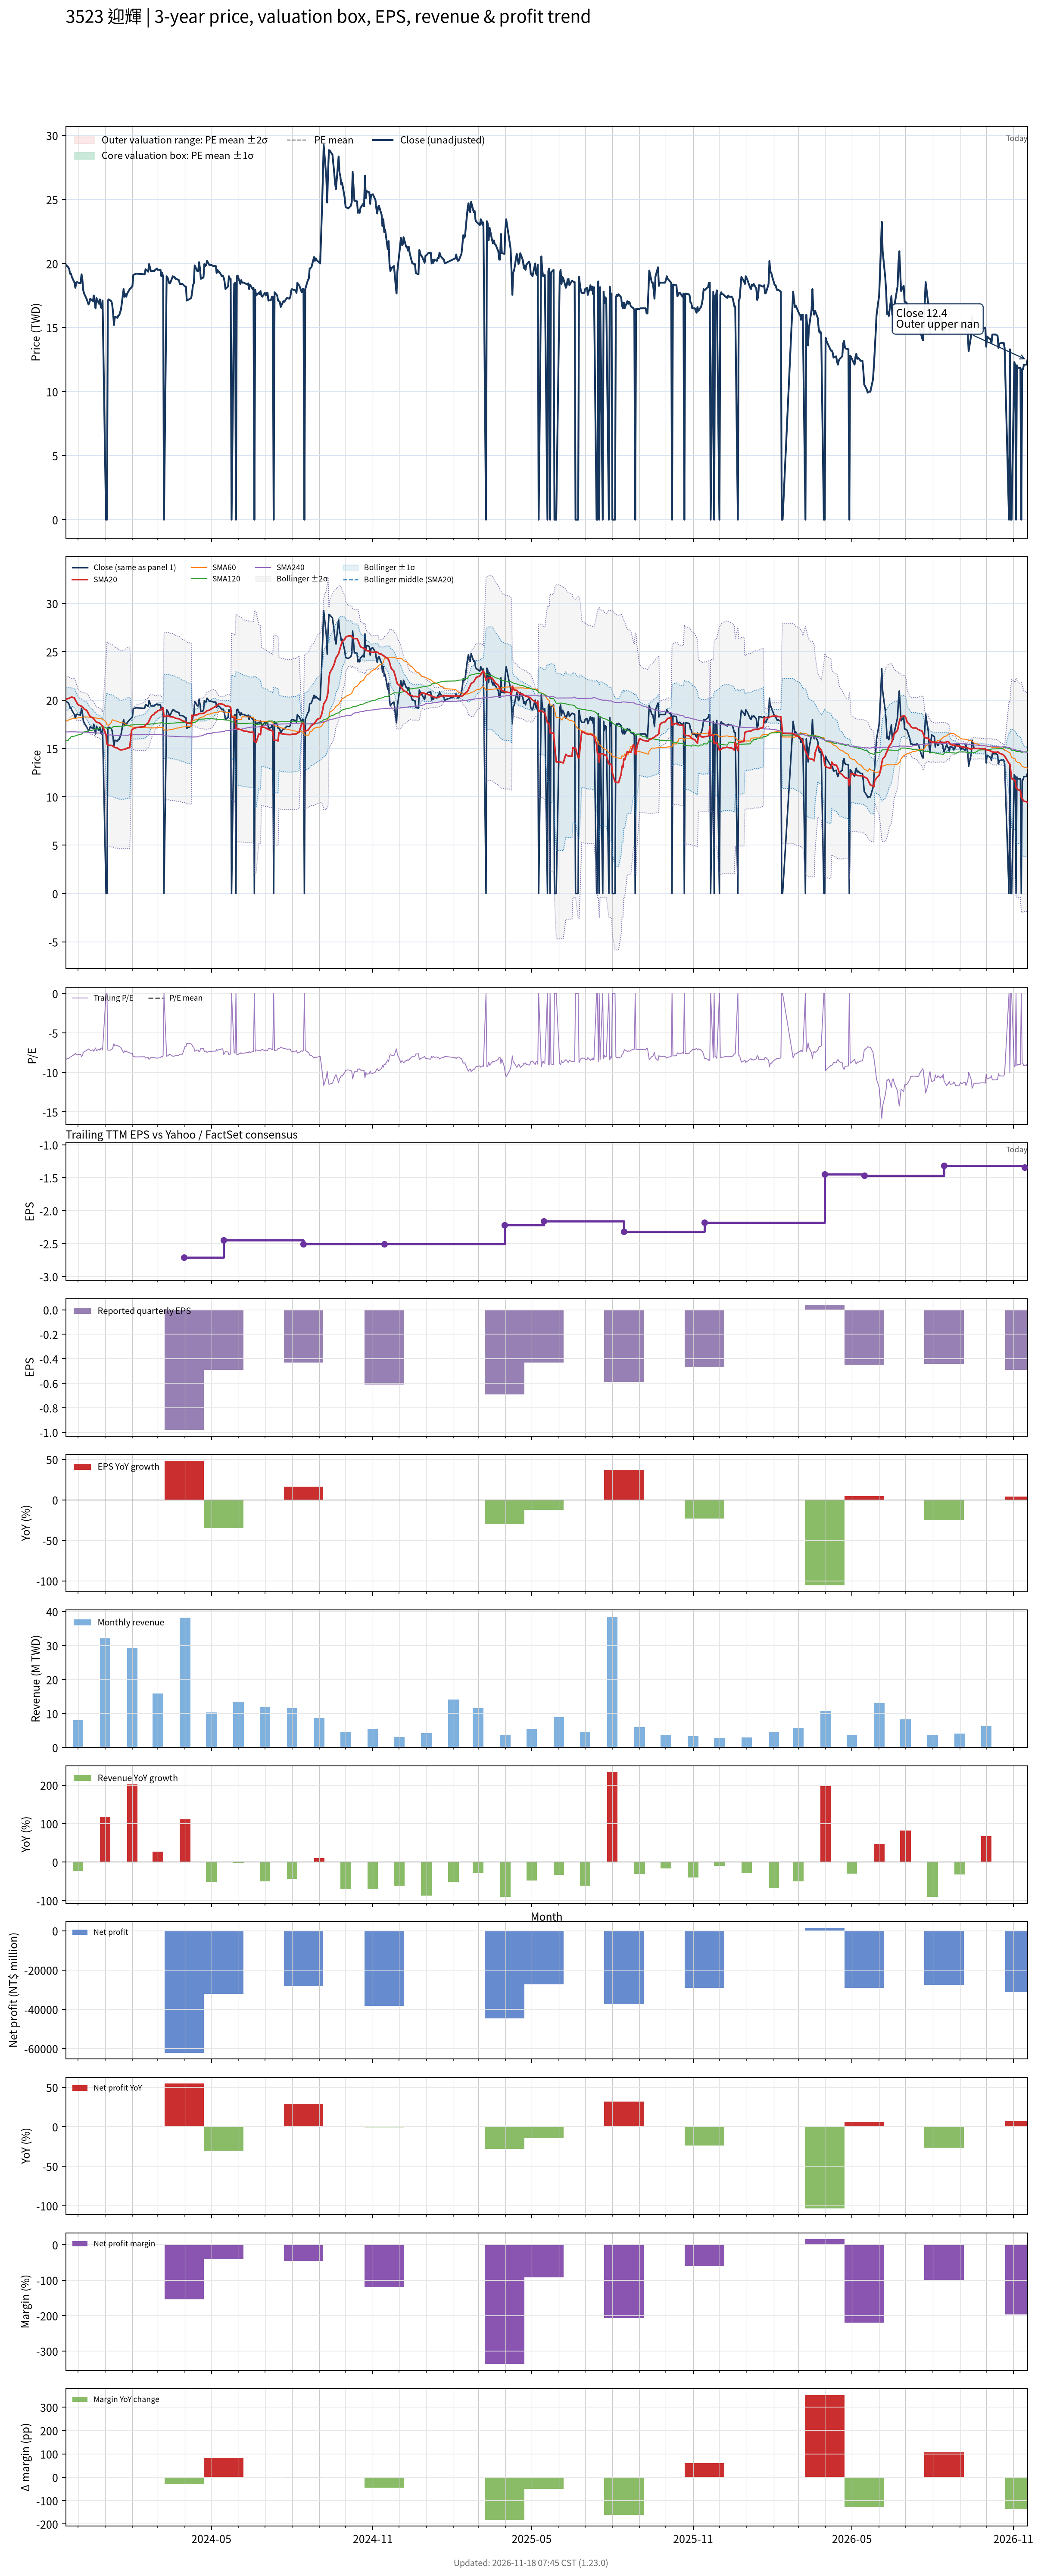

The data file committed next to this chart (first rows):
# chart-version: skill-stock-dynamic-val…
date, close, available_date, period_end, eps, ttm_eps, pe, pe_mean, pe_std, price_m2, price_m1, price_mean, price_p1, price_p2, forward_eps, forward_pe, forward_pe_mean, forward_pe_std, forward_price_m2, forward_price_m1, forward_price_mean, forward_price_p1, forward_price_p2, sma20
2023-11-17, 19.9, 2023-11-14, 2023-09-30, -0.61, -2.39, -8.326, , , , , , , , , , , , , , , , , 20.1
2023-11-20, 19.7, 2023-11-14, 2023-09-30, -0.61, -2.39, -8.243, , , , , , , , , , , , , , , , , 20.15
2023-11-21, 19.55, 2023-11-14, 2023-09-30, -0.61, -2.39, -8.18, , , , , , , , , , , , , , , , , 20.21
2023-11-22, 19.2, 2023-11-14, 2023-09-30, -0.61, -2.39, -8.033, , , , , , , , , , , , , , , , , 20.25
2023-11-23, 19.2, 2023-11-14, 2023-09-30, -0.61, -2.39, -8.033, , , , , , , , , , , , , , , , , 20.29
2023-11-24, 18.95, 2023-11-14, 2023-09-30, -0.61, -2.39, -7.929, , , , , , , , , , , , , , , , , 20.31
2023-11-27, 18.5, 2023-11-14, 2023-09-30, -0.61, -2.39, -7.741, , , , , , , , , , , , , , , , , 20.21
2023-11-28, 18.1, 2023-11-14, 2023-09-30, -0.61, -2.39, -7.573, , , , , , , , , , , , , , , , , 20
2023-11-29, 18.5, 2023-11-14, 2023-09-30, -0.61, -2.39, -7.741, , , , , , , , , , , , , , , , , 19.84
2023-11-30, 18.55, 2023-11-14, 2023-09-30, -0.61, -2.39, -7.762, , , , , , , , , , , , , , , , , 19.68
2023-12-01, 18.5, 2023-11-14, 2023-09-30, -0.61, -2.39, -7.741, , , , , , , , , , , , , , , , , 19.52
2023-12-04, 18.45, 2023-11-14, 2023-09-30, -0.61, -2.39, -7.72, , , , , , , , , , , , , , , , , 19.39
2023-12-05, 19.15, 2023-11-14, 2023-09-30, -0.61, -2.39, -8.013, , , , , , , , , , , , , , , , , 19.36
2023-12-06, 18.75, 2023-11-14, 2023-09-30, -0.61, -2.39, -7.845, , , , , , , , , , , , , , , , , 19.3
2023-12-07, 17.9, 2023-11-14, 2023-09-30, -0.61, -2.39, -7.49, , , , , , , , , , , , , , , , , 19.2
2023-12-08, 17.65, 2023-11-14, 2023-09-30, -0.61, -2.39, -7.385, , , , , , , , , , , , , , , , , 19.09
2023-12-11, 17.2, 2023-11-14, 2023-09-30, -0.61, -2.39, -7.197, , , , , , , , , , , , , , , , , 18.93
2023-12-12, 17, 2023-11-14, 2023-09-30, -0.61, -2.39, -7.113, , , , , , , , , , , , , , , , , 18.77
2023-12-13, 16.8, 2023-11-14, 2023-09-30, -0.61, -2.39, -7.029, , , , , , , , , , , , , , , , , 18.58
2023-12-14, 16.95, 2023-11-14, 2023-09-30, -0.61, -2.39, -7.092, , , , , , , , , , , , , , , , , 18.43
2023-12-15, 17.25, 2023-11-14, 2023-09-30, -0.61, -2.39, -7.218, , , , , , , , , , , , , , , , , 18.29
2023-12-18, 17.05, 2023-11-14, 2023-09-30, -0.61, -2.39, -7.134, , , , , , , , , , , , , , , , , 18.16
2023-12-19, 17.5, 2023-11-14, 2023-09-30, -0.61, -2.39, -7.322, , , , , , , , , , , , , , , , , 18.06
2023-12-20, 16.95, 2023-11-14, 2023-09-30, -0.61, -2.39, -7.092, , , , , , , , , , , , , , , , , 17.95
2023-12-21, 16.5, 2023-11-14, 2023-09-30, -0.61, -2.39, -6.904, , , , , , , , , , , , , , , , , 17.81
2023-12-22, 17.3, 2023-11-14, 2023-09-30, -0.61, -2.39, -7.238, , , , , , , , , , , , , , , , , 17.73
2023-12-25, 16.85, 2023-11-14, 2023-09-30, -0.61, -2.39, -7.05, , , , , , , , , , , , , , , , , 17.64
2023-12-26, 17.2, 2023-11-14, 2023-09-30, -0.61, -2.39, -7.197, , , , , , , , , , , , , , , , , 17.6
2023-12-27, 16.6, 2023-11-14, 2023-09-30, -0.61, -2.39, -6.946, , , , , , , , , , , , , , , , , 17.5
2023-12-28, 16.5, 2023-11-14, 2023-09-30, -0.61, -2.39, -6.904, , , , , , , , , , , , , , , , , 17.4
2023-12-29, 17.1, 2023-11-14, 2023-09-30, -0.61, -2.39, -7.155, , , , , , , , , , , , , , , , , 17.33
2024-01-02, 0.000000, 2023-11-14, 2023-09-30, -0.61, -2.39, -0.000000, , , , , , , , , , , , , , , , , 16.41
2024-01-03, 0.000000, 2023-11-14, 2023-09-30, -0.61, -2.39, -0.000000, , , , , , , , , , , , , , , , , 15.45
2024-01-04, 17.1, 2023-11-14, 2023-09-30, -0.61, -2.39, -7.155, , , , , , , , , , , , , , , , , 15.37
2024-01-05, 17.2, 2023-11-14, 2023-09-30, -0.61, -2.39, -7.197, , , , , , , , , , , , , , , , , 15.34
2024-01-08, 17.05, 2023-11-14, 2023-09-30, -0.61, -2.39, -7.134, , , , , , , , , , , , , , , , , 15.3
2024-01-09, 16.8, 2023-11-14, 2023-09-30, -0.61, -2.39, -7.029, , , , , , , , , , , , , , , , , 15.29
2024-01-10, 16.1, 2023-11-14, 2023-09-30, -0.61, -2.39, -6.736, , , , , , , , , , , , , , , , , 15.24
2024-01-11, 15.2, 2023-11-14, 2023-09-30, -0.61, -2.39, -6.36, , , , , , , , , , , , , , , , , 15.16
2024-01-12, 15.85, 2023-11-14, 2023-09-30, -0.61, -2.39, -6.632, , , , , , , , , , , , , , , , , 15.11
2024-01-15, 15.75, 2023-11-14, 2023-09-30, -0.61, -2.39, -6.59, , , , , , , , , , , , , , , , , 15.03
2024-01-16, 15.95, 2023-11-14, 2023-09-30, -0.61, -2.39, -6.674, , , , , , , , , , , , , , , , , 14.97
2024-01-17, 15.95, 2023-11-14, 2023-09-30, -0.61, -2.39, -6.674, , , , , , , , , , , , , , , , , 14.9
2024-01-18, 16.2, 2023-11-14, 2023-09-30, -0.61, -2.39, -6.778, , , , , , , , , , , , , , , , , 14.86
2024-01-19, 16.4, 2023-11-14, 2023-09-30, -0.61, -2.39, -6.862, , , , , , , , , , , , , , , , , 14.86
2024-01-22, 18, 2023-11-14, 2023-09-30, -0.61, -2.39, -7.531, , , , , , , , , , , , , , , , , 14.89
2024-01-23, 17.4, 2023-11-14, 2023-09-30, -0.61, -2.39, -7.28, , , , , , , , , , , , , , , , , 14.92
2024-01-24, 17.6, 2023-11-14, 2023-09-30, -0.61, -2.39, -7.364, , , , , , , , , , , , , , , , , 14.94
2024-01-25, 17.4, 2023-11-14, 2023-09-30, -0.61, -2.39, -7.28, , , , , , , , , , , , , , , , , 14.98
2024-01-26, 17.65, 2023-11-14, 2023-09-30, -0.61, -2.39, -7.385, , , , , , , , , , , , , , , , , 15.04
2024-01-29, 18, 2023-11-14, 2023-09-30, -0.61, -2.39, -7.531, , , , , , , , , , , , , , , , , 15.08
2024-01-30, 18.05, 2023-11-14, 2023-09-30, -0.61, -2.39, -7.552, , , , , , , , , , , , , , , , , 15.98
2024-01-31, 18.15, 2023-11-14, 2023-09-30, -0.61, -2.39, -7.594, , , , , , , , , , , , , , , , , 16.89
2024-02-01, 18.2, 2023-11-14, 2023-09-30, -0.61, -2.39, -7.615, , , , , , , , , , , , , , , , , 16.95
2024-02-02, 19.1, 2023-11-14, 2023-09-30, -0.61, -2.39, -7.992, , , , , , , , , , , , , , , , , 17.04
2024-02-05, 19.2, 2023-11-14, 2023-09-30, -0.61, -2.39, -8.033, , , , , , , , , , , , , , , , , 17.15
2024-02-15, 19.15, 2023-11-14, 2023-09-30, -0.61, -2.39, -8.013, , , , , , , , , , , , , , , , , 17.27
2024-02-16, 19.55, 2023-11-14, 2023-09-30, -0.61, -2.39, -8.18, , , , , , , , , , , , , , , , , 17.44
2024-02-19, 19.35, 2023-11-14, 2023-09-30, -0.61, -2.39, -8.096, , , , , , , , , , , , , , , , , 17.64
... 667 more rows
